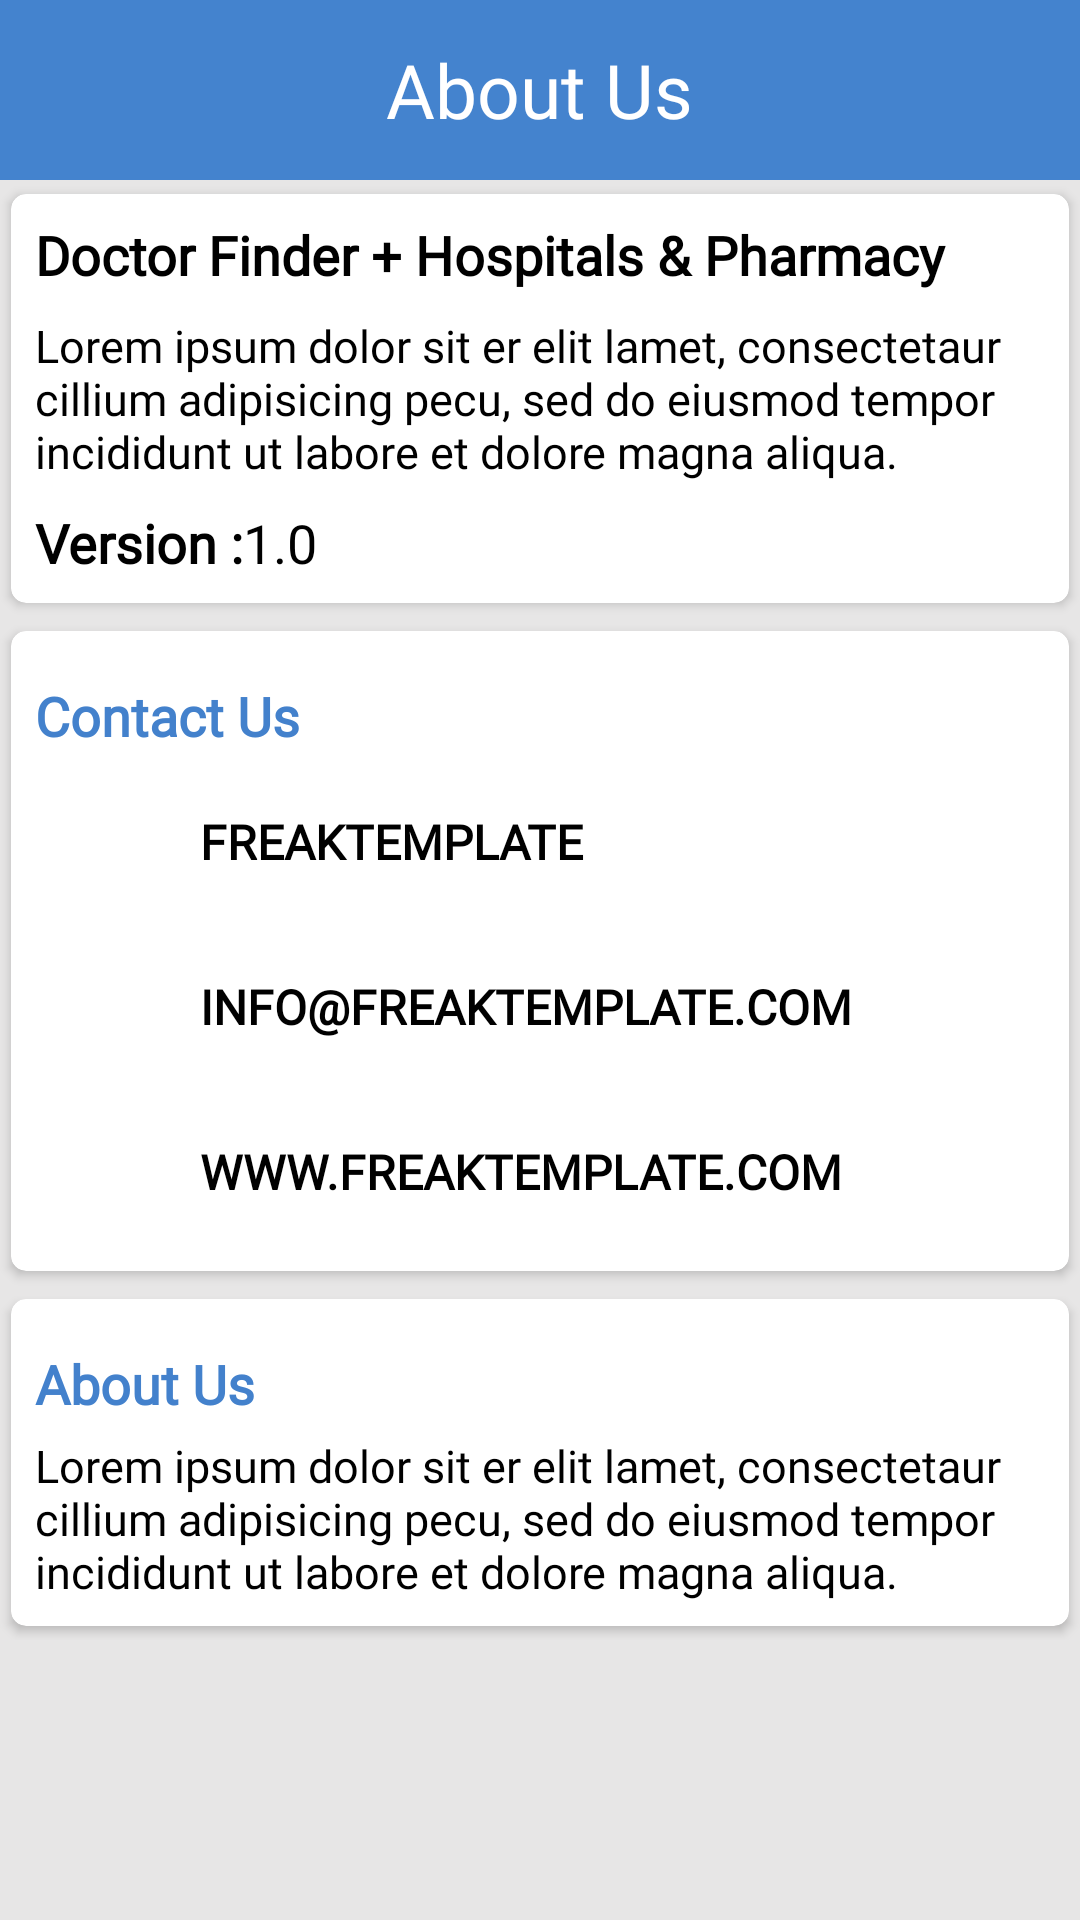

Write the Android layout XML for this screen, with the resource values it uses.
<!-- AndroidManifest.xml: application theme AppTheme -->
<!-- res/layout/activity_aboutus.xml -->
<?xml version="1.0" encoding="utf-8"?>
<RelativeLayout xmlns:android="http://schemas.android.com/apk/res/android"
    xmlns:tools="http://schemas.android.com/tools"
    android:layout_width="match_parent"
    android:layout_height="match_parent"
    android:background="@color/about_us_background"
    xmlns:app="http://schemas.android.com/apk/res-auto"
    tools:context=".doctorfinder.Aboutus">
    <RelativeLayout
        android:id="@+id/rel_main"
        android:layout_width="fill_parent"
        android:layout_height="60dp"
        android:background="@color/colorheader">
        <TextView
            android:id="@+id/txtheading"
            android:layout_width="wrap_content"
            android:layout_height="wrap_content"
            android:layout_centerHorizontal="true"
            android:layout_centerVertical="true"
            android:gravity="center"
            android:fontFamily="@font/raleway"
            android:text="@string/about_us_txt"
            android:textSize="25sp"
            android:textColor="#FFF"
            />
    </RelativeLayout>
<ScrollView
    android:layout_width="match_parent"
    android:layout_height="wrap_content"
    android:layout_below="@+id/rel_main">
    <RelativeLayout
        android:layout_width="match_parent"
        android:layout_height="wrap_content">
    <androidx.cardview.widget.CardView
        android:layout_width="match_parent"
        android:layout_height="wrap_content"
        android:id="@+id/card1"
        app:cardCornerRadius="5dp"
        app:cardUseCompatPadding="true"
        >
        <RelativeLayout
            android:layout_width="match_parent"
            android:padding="8dp"
            android:layout_height="wrap_content">
            <TextView
                android:layout_width="match_parent"
                android:layout_height="wrap_content"
                android:gravity="start"
                android:textSize="18dp"
                android:maxLines="1"
                android:id="@+id/h1"
                android:textStyle="bold"
                android:fontFamily="@font/raleway"
                android:textColor="@android:color/black"
                android:text="@string/abtus_header"
                tools:ignore="SpUsage" />
            <TextView
                android:layout_width="match_parent"
                android:layout_height="wrap_content"
                android:gravity="start"
                android:layout_below="@+id/h1"
                android:textSize="15dp"
                android:layout_marginTop="8dp"
                android:id="@+id/h2"
                android:fontFamily="@font/raleway"
                android:textColor="@android:color/black"
                android:text="@string/aboutparagraph1"
                tools:ignore="SpUsage" />

            <TextView
                android:layout_width="wrap_content"
                android:layout_height="wrap_content"
                android:gravity="start"
                android:layout_below="@+id/h2"
                android:textSize="18dp"
                android:layout_marginTop="8dp"
                android:id="@+id/h3"
                android:textStyle="bold"
                android:fontFamily="@font/raleway"
                android:textColor="@android:color/black"
                android:text="@string/version_txt"
                tools:ignore="SpUsage" />
            <TextView
                android:layout_width="wrap_content"
                android:layout_height="wrap_content"
                android:gravity="start"
                android:id="@+id/txt_version"
                android:layout_below="@+id/h2"
                android:textSize="18dp"
                android:layout_marginTop="8dp"
                android:fontFamily="@font/raleway"
                android:textColor="@android:color/black"
                android:text="@string/version_number"
                android:layout_toEndOf="@+id/h3"
                tools:ignore="SpUsage" />

        </RelativeLayout>


    </androidx.cardview.widget.CardView>
    <androidx.cardview.widget.CardView
        android:layout_width="match_parent"
        android:layout_height="wrap_content"
        android:id="@+id/card2"
        app:cardCornerRadius="5dp"
        app:cardUseCompatPadding="true"
        android:layout_below="@+id/card1"
        >
        <RelativeLayout
            android:layout_width="match_parent"
            android:padding="8dp"
            android:layout_height="wrap_content">
            <TextView
                android:layout_width="wrap_content"
                android:layout_height="wrap_content"
                android:gravity="start"
                android:textSize="18dp"
                android:layout_marginTop="8dp"
                android:id="@+id/h5"
                android:fontFamily="@font/raleway"
                android:textStyle="bold"
                android:textColor="#4381CC"
                android:text="@string/contact_us_txt"
                tools:ignore="SpUsage" />
            <ImageView
                android:layout_width="50dp"
                android:layout_height="50dp"
                android:id="@+id/img_company"
                android:src="@drawable/company"
                android:layout_marginTop="5dp"
                android:padding="5dp"
                android:adjustViewBounds="true"
                android:scaleType="centerInside"
                android:layout_below="@+id/h5"
                android:contentDescription="@string/todo" />
            <TextView
                android:layout_width="wrap_content"
                android:layout_height="50dp"
                android:layout_below="@+id/h5"
                android:layout_marginTop="5dp"
                android:text="@string/name_company_txt"
                android:maxLines="1"
                android:id="@+id/txt_company_name"
                android:gravity="center_vertical"
                android:textSize="16dp"
                android:textStyle="bold"
                android:fontFamily="@font/raleway"
                android:textColor="@android:color/black"
                tools:ignore="SpUsage"
                android:layout_marginStart="5dp"
                android:layout_toEndOf="@+id/img_company" />
            <ImageView
                android:layout_width="50dp"
                android:layout_height="50dp"
                android:id="@+id/img_email"
                android:src="@drawable/mail"
                android:layout_marginTop="5dp"
                android:padding="5dp"

                android:adjustViewBounds="true"
                android:scaleType="centerInside"
                android:layout_below="@+id/img_company"
                android:contentDescription="@string/todo" />
            <TextView
                android:layout_width="wrap_content"
                android:layout_height="50dp"
                android:layout_below="@+id/img_company"
                android:layout_marginTop="5dp"
                android:text="@string/email_txt"
                android:maxLines="1"
                android:gravity="center_vertical"
                android:textSize="16dp"
                android:textStyle="bold"
                android:id="@+id/txt_email"
                android:fontFamily="@font/raleway"
                android:textColor="@android:color/black"
                android:layout_toEndOf="@+id/img_company"
                android:layout_marginStart="5dp"
                tools:ignore="SpUsage" />
            <ImageView
                android:layout_width="50dp"
                android:layout_height="50dp"
                android:id="@+id/img_website"
                android:src="@drawable/web"
                android:layout_marginTop="5dp"
                android:padding="5dp"
                android:adjustViewBounds="true"
                android:scaleType="centerInside"
                android:layout_below="@+id/img_email"
                android:contentDescription="@string/todo" />
            <TextView
                android:layout_width="wrap_content"
                android:layout_height="50dp"
                android:layout_below="@+id/img_email"
                android:layout_marginTop="5dp"
                android:text="@string/website_text"
                android:maxLines="1"
                android:gravity="center_vertical"
                android:textSize="16dp"
                android:textStyle="bold"
                android:id="@+id/txt_website"
                android:fontFamily="@font/raleway"
                android:textColor="@android:color/black"
                android:layout_toEndOf="@+id/img_website"
                android:layout_marginStart="5dp"
                tools:ignore="SpUsage" />


        </RelativeLayout>



    </androidx.cardview.widget.CardView>
    <androidx.cardview.widget.CardView
        android:layout_width="match_parent"
        android:layout_height="wrap_content"
        app:cardCornerRadius="5dp"
        app:cardUseCompatPadding="true"
        android:layout_below="@+id/card2"
        >
        <RelativeLayout
            android:layout_width="match_parent"
            android:padding="8dp"
            android:layout_height="wrap_content">
            <TextView
                android:layout_width="wrap_content"
                android:layout_height="wrap_content"
                android:gravity="start"
                android:textSize="18dp"
                android:layout_marginTop="8dp"
                android:id="@+id/txt_aboutus"
                android:fontFamily="@font/raleway"
                android:textStyle="bold"
                android:textColor="#4381CC"
                android:text="@string/about_us_txt"
                tools:ignore="SpUsage" />

            <TextView
                android:layout_width="wrap_content"
                android:layout_height="wrap_content"
                android:layout_below="@+id/txt_aboutus"
                android:layout_marginTop="5dp"
                android:text="@string/aboutparagraph1"
                android:gravity="center_vertical"
                android:textSize="15dp"
                android:id="@+id/txt_about"
                android:fontFamily="@font/raleway"
                android:textColor="@android:color/black"
                tools:ignore="SpUsage" />

        </RelativeLayout>
    </androidx.cardview.widget.CardView>
    </RelativeLayout>
</ScrollView>
</RelativeLayout>
<!-- resources referenced by this layout -->
<resources>
  <color name="about_us_background">#E7E6E6</color>
  <color name="colorheader">#4483CE</color>
  <string name="about_us_txt" tools:ignore="MissingTranslation">About Us</string>
  <string name="aboutparagraph1" tools:ignore="MissingTranslation">Lorem ipsum dolor sit er elit lamet, consectetaur cillium adipisicing pecu, sed do eiusmod tempor incididunt ut labore et dolore magna aliqua."</string>
  <string name="abtus_header" tools:ignore="MissingTranslation">Doctor Finder + Hospitals &amp; Pharmacy</string>
  <string name="contact_us_txt" tools:ignore="MissingTranslation">Contact Us</string>
  <string name="email_txt" tools:ignore="MissingTranslation">INFO@FREAKTEMPLATE.COM</string>
  <string name="name_company_txt" tools:ignore="MissingTranslation">FREAKTEMPLATE</string>
  <string name="todo" tools:ignore="MissingTranslation">TODO</string>
  <string name="version_number" tools:ignore="MissingTranslation">1.0</string>
  <string name="version_txt" tools:ignore="MissingTranslation">Version :</string>
  <string name="website_text" tools:ignore="MissingTranslation">WWW.FREAKTEMPLATE.COM</string>
  <style name="AppTheme" parent="Theme.AppCompat.Light.DarkActionBar">
          
          <item name="colorPrimary">@color/colorPrimary</item>
          <item name="colorPrimaryDark">@color/colorPrimaryDark</item>
          <item name="colorAccent">@color/colorAccent</item>
  
      </style>
  <color name="colorPrimary">#3F51B5</color>
  <color name="colorPrimaryDark">#303F9F</color>
  <color name="colorAccent">#FF4081</color>
</resources>
